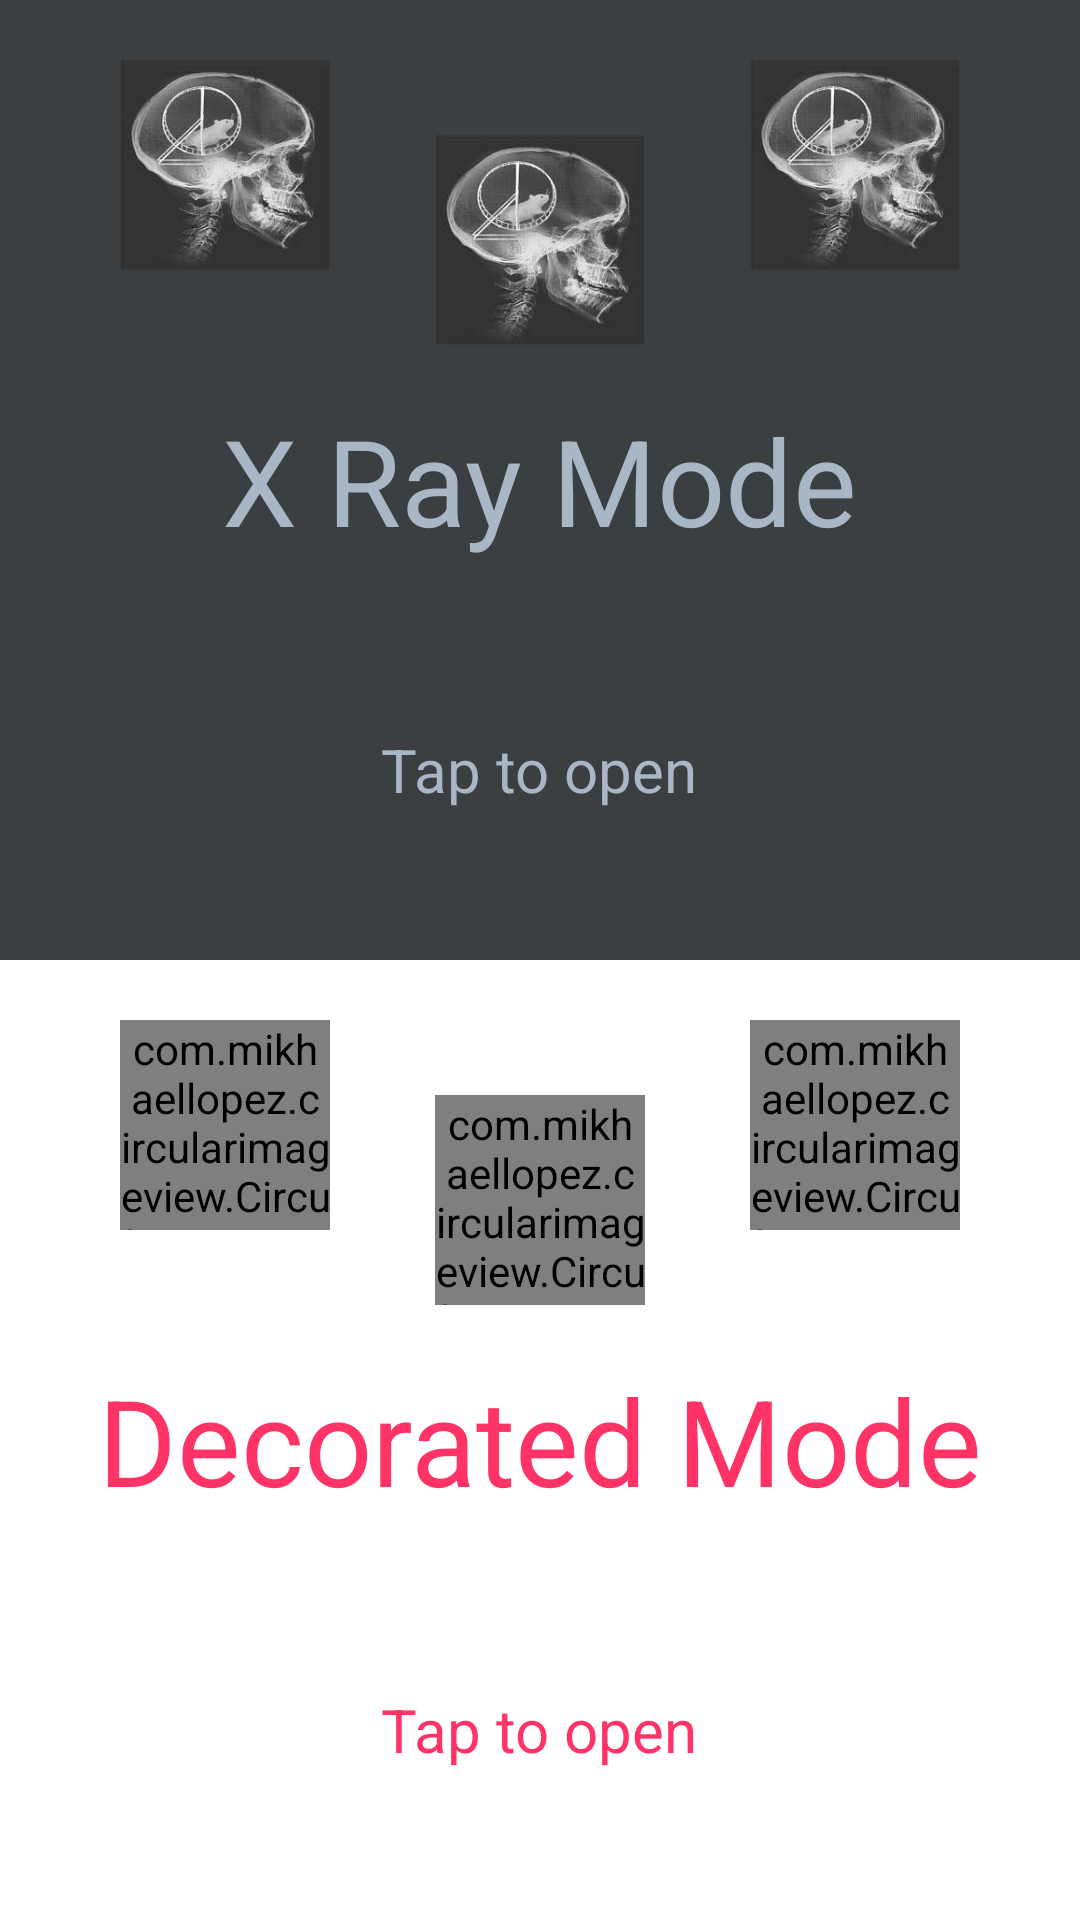

Reconstruct the res/layout file that produces this screen, plus the resources it refers to.
<!-- AndroidManifest.xml: application theme AppTheme -->
<!-- res/layout/activity_main.xml -->
<?xml version="1.0" encoding="utf-8"?>
<RelativeLayout xmlns:android="http://schemas.android.com/apk/res/android"
    xmlns:app="http://schemas.android.com/apk/res-auto"
    xmlns:tools="http://schemas.android.com/tools"
    android:layout_width="match_parent"
    android:layout_height="match_parent"
    tools:context="com.example.andranikh.barcampdemo.MainActivity">

    <LinearLayout
        android:id="@+id/main_buttons_container"
        android:layout_width="match_parent"
        android:layout_height="match_parent"
        android:orientation="vertical">

        <RelativeLayout
            android:id="@+id/main_xray_mode"
            android:layout_width="match_parent"
            android:layout_height="0dp"
            android:layout_weight="1"
            android:padding="20dp"
            android:background="@color/colorPrimary"
            android:foreground="@drawable/light_ripple">

            <ImageView
                android:layout_width="70dp"
                android:layout_height="70dp"
                android:layout_marginStart="20dp"
                android:src="@drawable/xray"
                android:foreground="@color/colorAccentTr"
                android:background="@color/colorAccentTr"/>

            <ImageView
                android:layout_width="70dp"
                android:layout_height="70dp"
                android:layout_centerHorizontal="true"
                android:layout_marginTop="25dp"
                android:src="@drawable/xray"
                android:foreground="@color/colorAccentTr"
                android:background="@color/colorAccentTr"/>

            <ImageView
                android:layout_width="70dp"
                android:layout_height="70dp"
                android:layout_alignParentEnd="true"
                android:layout_marginEnd="20dp"
                android:src="@drawable/xray"
                android:foreground="@color/colorAccentTr"
                android:background="@color/colorAccentTr"/>

            <TextView
                android:layout_width="wrap_content"
                android:layout_height="wrap_content"
                android:textColor="@color/colorAccent"
                android:layout_centerInParent="true"
                android:textSize="40sp"
                android:text="X Ray Mode"/>

            <TextView
                android:layout_width="wrap_content"
                android:layout_height="wrap_content"
                android:textColor="@color/colorAccent"
                android:layout_centerHorizontal="true"
                android:layout_alignParentBottom="true"
                android:layout_marginBottom="30dp"
                android:textSize="20sp"
                android:text="Tap to open"/>

        </RelativeLayout>

        <RelativeLayout
            android:id="@+id/main_decor_mode"
            android:layout_width="match_parent"
            android:layout_height="0dp"
            android:padding="20dp"
            android:background="@color/white"
            android:foreground="@drawable/dark_ripple"
            android:layout_weight="1">

            <com.mikhaellopez.circularimageview.CircularImageView
                android:layout_width="70dp"
                android:layout_height="70dp"
                android:src="@drawable/img_1"
                app:civ_border_color="@color/white"
                android:layout_marginStart="20dp"
                app:civ_border_width="5dp"/>

            <com.mikhaellopez.circularimageview.CircularImageView
                android:layout_width="70dp"
                android:layout_height="70dp"
                android:src="@drawable/img_5"
                android:layout_centerHorizontal="true"
                android:layout_marginTop="25dp"
                app:civ_border_color="@color/white"
                app:civ_border_width="5dp"/>

            <com.mikhaellopez.circularimageview.CircularImageView
                android:layout_width="70dp"
                android:layout_height="70dp"
                android:src="@drawable/img_7"
                android:layout_alignParentEnd="true"
                android:layout_marginEnd="20dp"
                app:civ_border_color="@color/white"
                app:civ_border_width="5dp"/>


            <TextView
                android:layout_width="wrap_content"
                android:layout_height="wrap_content"
                android:textColor="#ff3366"
                android:layout_centerInParent="true"
                android:layout_marginTop="30dp"
                android:textSize="40sp"
                android:text="Decorated Mode"/>

            <TextView
                android:layout_width="wrap_content"
                android:layout_height="wrap_content"
                android:textColor="#ff3366"
                android:layout_centerHorizontal="true"
                android:layout_alignParentBottom="true"
                android:layout_marginBottom="30dp"
                android:textSize="20sp"
                android:text="Tap to open"/>

        </RelativeLayout>



    </LinearLayout>

    <FrameLayout
        android:id="@+id/main_container"
        android:layout_width="match_parent"
        android:layout_height="match_parent"/>

</RelativeLayout>
<!-- resources referenced by this layout -->
<resources>
  <color name="colorAccent">#A8B6C6</color>
  <color name="colorAccentTr">#99A8B6C6</color>
  <color name="colorPrimary">#3C3F41</color>
  <color name="white">#ffffff</color>
  <!-- drawable dark_ripple (drawable) -->
  <?xml version="1.0" encoding="utf-8"?>
  <ripple
      xmlns:android="http://schemas.android.com/apk/res/android"
      android:color="@color/redTr"/>
  <!-- drawable img_1: jpeg bitmap (drawable-xxhdpi, 5569 bytes) -->
  <!-- drawable img_5: jpeg bitmap (drawable-xxhdpi, 7187 bytes) -->
  <!-- drawable img_7: jpeg bitmap (drawable-xxhdpi, 6451 bytes) -->
  <!-- drawable light_ripple (drawable) -->
  <?xml version="1.0" encoding="utf-8"?>
  <ripple
      xmlns:android="http://schemas.android.com/apk/res/android"
      android:color="@color/colorAccentTr"/>
  <!-- drawable xray: jpg bitmap (drawable-xxhdpi, 7394 bytes) -->
  <style name="AppTheme" parent="Theme.AppCompat.Light.NoActionBar">
          
          <item name="colorPrimary">@color/colorPrimary</item>
          <item name="colorPrimaryDark">@color/colorPrimaryDark</item>
          <item name="colorAccent">@color/colorAccent</item>
      </style>
  <color name="redTr">#10ff3366</color>
  <color name="colorPrimaryDark">#2F2F2F</color>
</resources>
